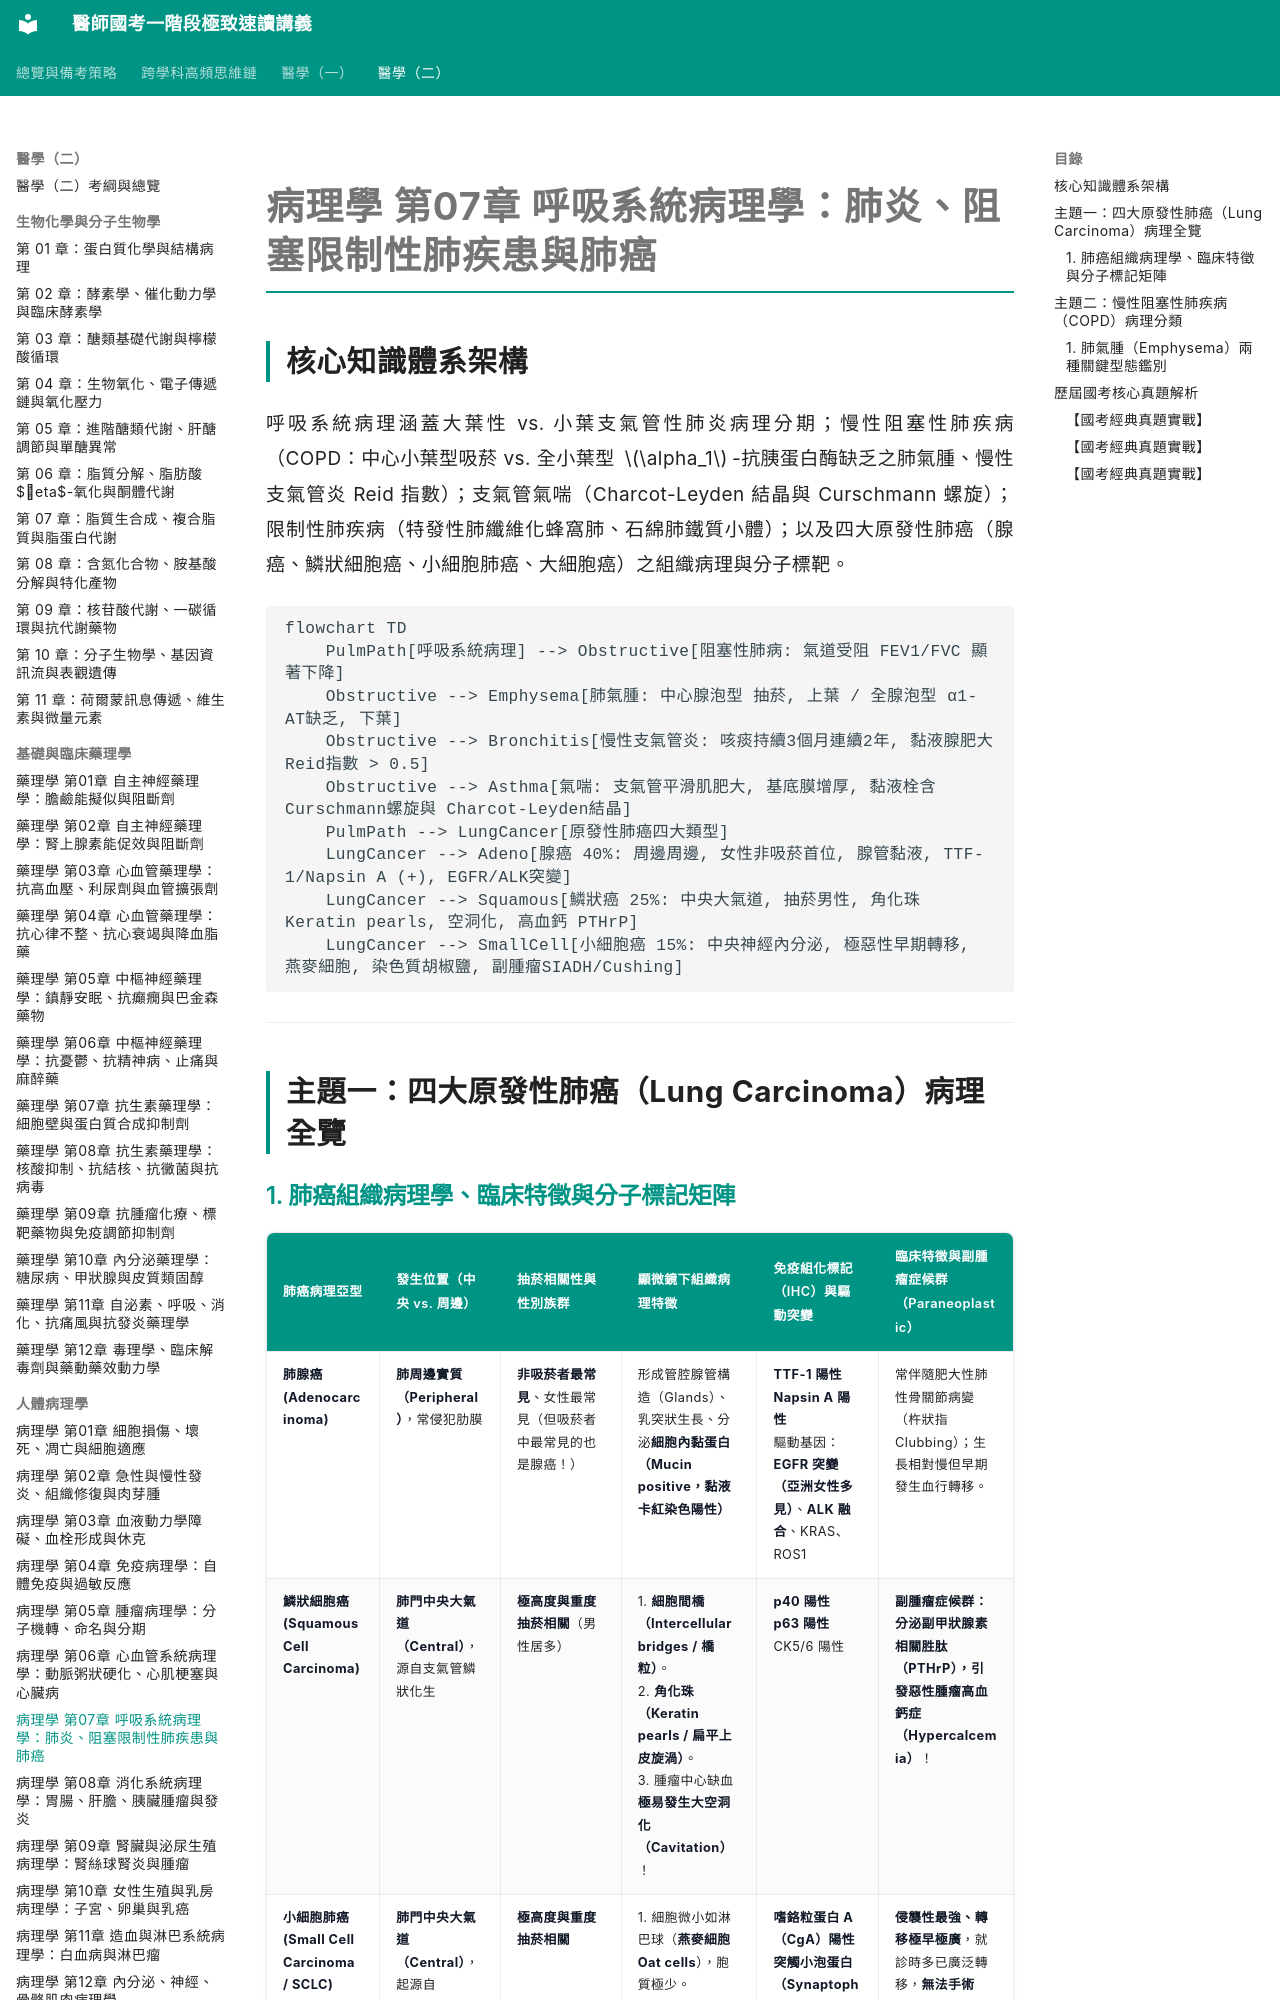

repository: woieyufan/med1 · page: med2/pathology/病理學_第07章_呼吸病理學肺炎阻塞限制肺疾患與肺癌.html · generator: mkdocs

# 病理學 第07章 呼吸系統病理學：肺炎、阻塞限制性肺疾患與肺癌

## 核心知識體系架構
呼吸系統病理涵蓋大葉性 vs. 小葉支氣管性肺炎病理分期；慢性阻塞性肺疾病（COPD：中心小葉型吸菸 vs. 全小葉型 $\alpha_1$-抗胰蛋白酶缺乏之肺氣腫、慢性支氣管炎 Reid 指數）；支氣管氣喘（Charcot-Leyden 結晶與 Curschmann 螺旋）；限制性肺疾病（特發性肺纖維化蜂窩肺、石綿肺鐵質小體）；以及四大原發性肺癌（腺癌、鱗狀細胞癌、小細胞肺癌、大細胞癌）之組織病理與分子標靶。

```mermaid
flowchart TD
    PulmPath[呼吸系統病理] --> Obstructive[阻塞性肺病: 氣道受阻 FEV1/FVC 顯著下降]
    Obstructive --> Emphysema[肺氣腫: 中心腺泡型 抽菸, 上葉 / 全腺泡型 α1-AT缺乏, 下葉]
    Obstructive --> Bronchitis[慢性支氣管炎: 咳痰持續3個月連續2年, 黏液腺肥大 Reid指數 > 0.5]
    Obstructive --> Asthma[氣喘: 支氣管平滑肌肥大, 基底膜增厚, 黏液栓含 Curschmann螺旋與 Charcot-Leyden結晶]
    PulmPath --> LungCancer[原發性肺癌四大類型]
    LungCancer --> Adeno[腺癌 40%: 周邊周邊, 女性非吸菸首位, 腺管黏液, TTF-1/Napsin A (+), EGFR/ALK突變]
    LungCancer --> Squamous[鱗狀癌 25%: 中央大氣道, 抽菸男性, 角化珠 Keratin pearls, 空洞化, 高血鈣 PTHrP]
    LungCancer --> SmallCell[小細胞癌 15%: 中央神經內分泌, 極惡性早期轉移, 燕麥細胞, 染色質胡椒鹽, 副腫瘤SIADH/Cushing]
```

---

## 主題一：四大原發性肺癌（Lung Carcinoma）病理全覽
